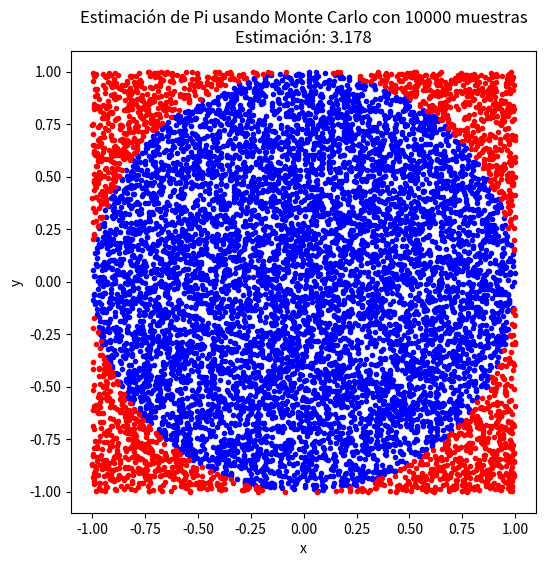

Recreate this plot in Python.
import random
import matplotlib.pyplot as plt

def estimate_pi(num_samples):
    inside_circle = 0
    x_inside = []
    y_inside = []
    x_outside = []
    y_outside = []

    for _ in range(num_samples):
        x = random.uniform(-1, 1)
        y = random.uniform(-1, 1)
        distance = x**2 + y**2

        if distance <= 1:
            inside_circle += 1
            x_inside.append(x)
            y_inside.append(y)
        else:
            x_outside.append(x)
            y_outside.append(y)

    pi_estimate = (inside_circle / num_samples) * 4
    return pi_estimate, x_inside, y_inside, x_outside, y_outside

# Número de muestras para la simulación
num_samples = 10000

# Estimar el valor de pi
pi_estimate, x_inside, y_inside, x_outside, y_outside = estimate_pi(num_samples)

# Mostrar el resultado
print(f"Estimación de pi: {pi_estimate}")

# Visualización de la simulación
plt.figure(figsize=(6,6))
plt.scatter(x_inside, y_inside, color="blue", marker=".")
plt.scatter(x_outside, y_outside, color="red", marker=".")
plt.xlabel("x")
plt.ylabel("y")
plt.title(f"Estimación de Pi usando Monte Carlo con {num_samples} muestras\nEstimación: {pi_estimate}")
plt.show()
